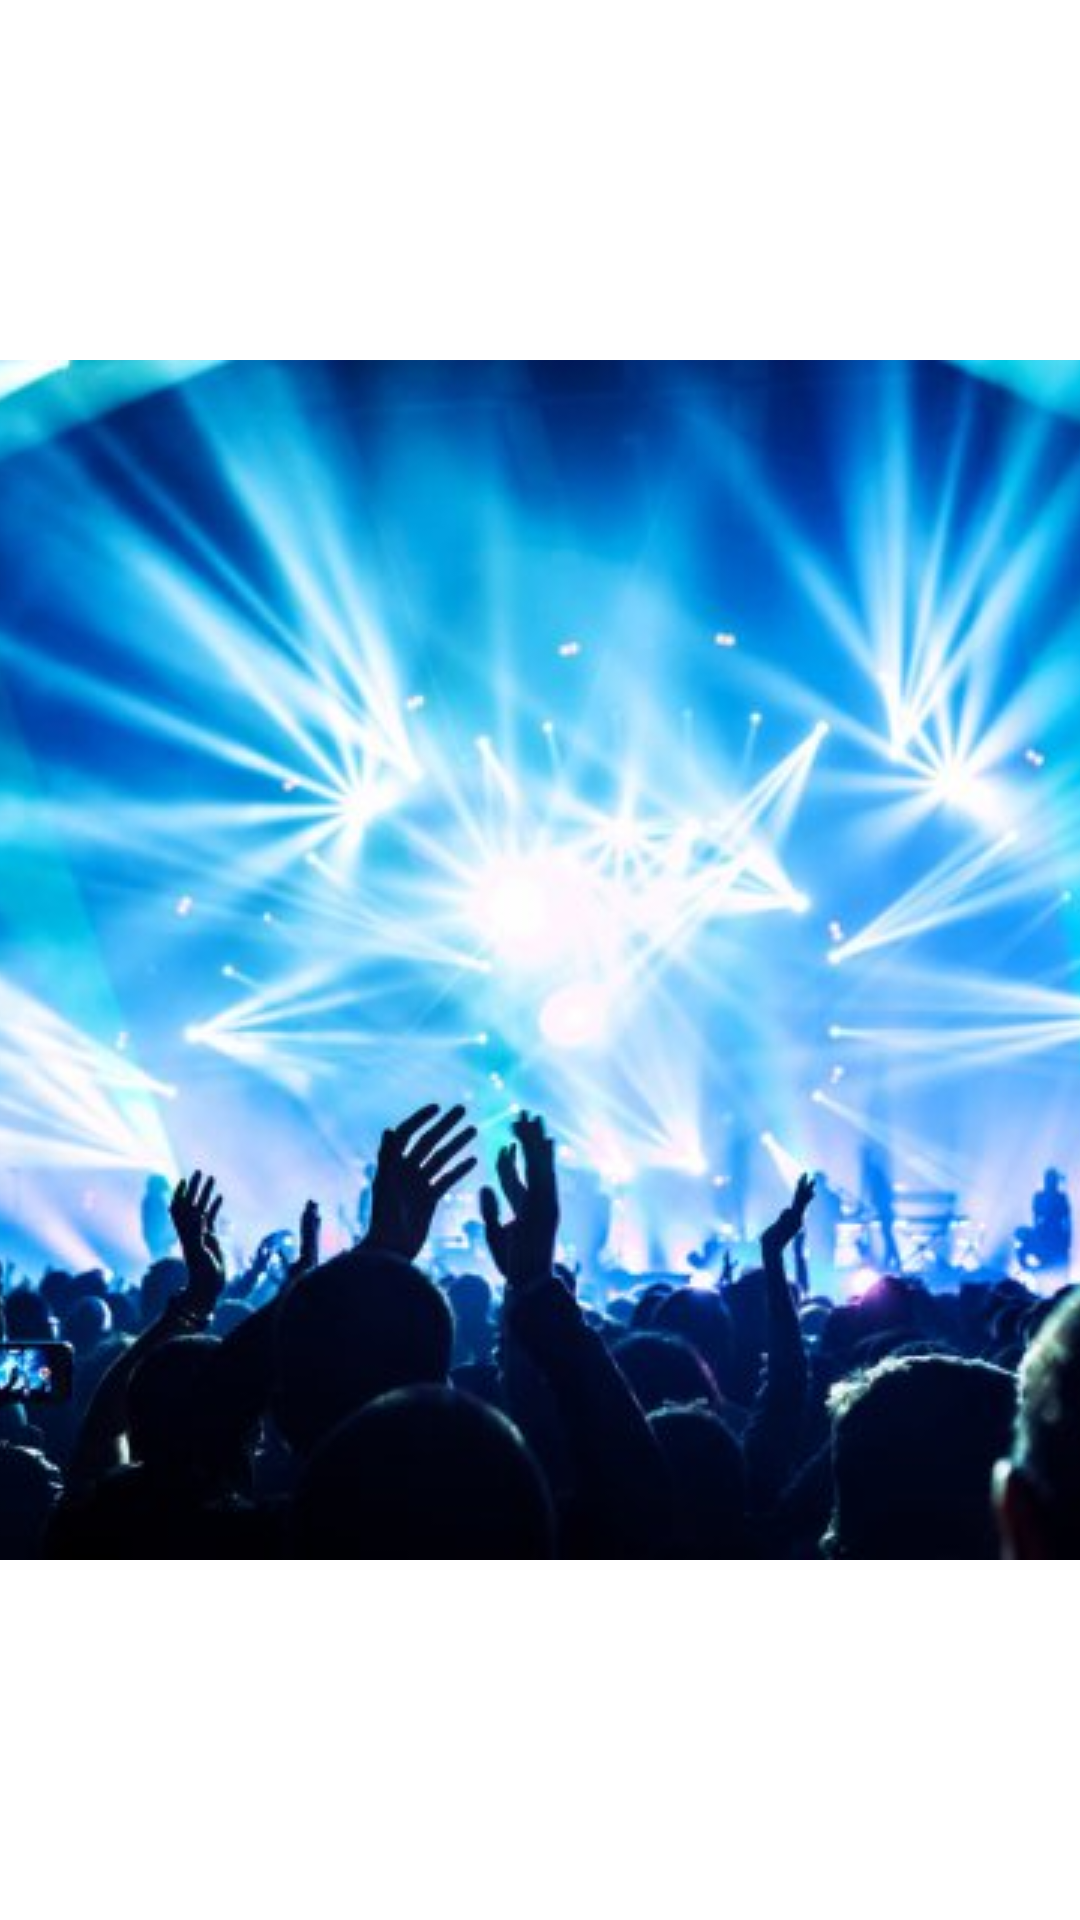

Write the Android layout XML for this screen, with the resource values it uses.
<!-- AndroidManifest.xml: application theme Theme.Lesson34 -->
<!-- res/layout/fragment_first.xml -->
<FrameLayout xmlns:android="http://schemas.android.com/apk/res/android"
    xmlns:tools="http://schemas.android.com/tools"
    android:layout_width="match_parent"
    android:layout_height="wrap_content"
    tools:context="fragments.FirstFragment">

    <ImageView
        android:layout_width="match_parent"
        android:layout_height="match_parent"
        android:scaleType="center"
        android:src="@drawable/img_1" />

    <TextView
        android:layout_width="wrap_content"
        android:layout_height="wrap_content"
        android:layout_gravity="bottom"
        android:layout_marginBottom="54dp"
        android:layout_marginStart="24dp"
        android:text="Talk Me Down"
        android:textColor="@color/white"
        android:textSize="32sp"
        android:textStyle="italic"/>

    <TextView
        android:layout_width="wrap_content"
        android:layout_height="wrap_content"
        android:layout_gravity="bottom"
        android:layout_marginBottom="32dp"
        android:layout_marginStart="24dp"
        android:text="Blue Neighbourhood"
        android:textColor="@color/white"
        android:textSize="18sp"
        android:textStyle="italic"/>

    <TextView
        android:layout_width="wrap_content"
        android:layout_height="wrap_content"
        android:layout_gravity="center_horizontal"
        android:layout_marginTop="24dp"
        android:text="Now playing"
        android:textColor="@color/white"
        android:textSize="18sp"
        android:textStyle="bold"/>


</FrameLayout>
<!-- resources referenced by this layout -->
<resources>
  <color name="white">#FFFFFFFF</color>
  <!-- drawable img_1: png bitmap (drawable, 495633 bytes) -->
  <style name="Theme.Lesson34" parent="Theme.MaterialComponents.DayNight.NoActionBar">
          
          <item name="colorPrimary">@color/purple_500</item>
          <item name="colorPrimaryVariant">@color/purple_700</item>
          <item name="colorOnPrimary">@color/white</item>
          
          <item name="colorSecondary">@color/teal_200</item>
          <item name="colorSecondaryVariant">@color/teal_700</item>
          <item name="colorOnSecondary">@color/black</item>
          
          <item name="android:statusBarColor" tools:targetApi="l">@color/black</item>
          
      </style>
  <color name="purple_500">#FF6200EE</color>
  <color name="purple_700">#FF3700B3</color>
  <color name="teal_200">#FF03DAC5</color>
  <color name="teal_700">#FF018786</color>
  <color name="black">#FF000000</color>
</resources>
